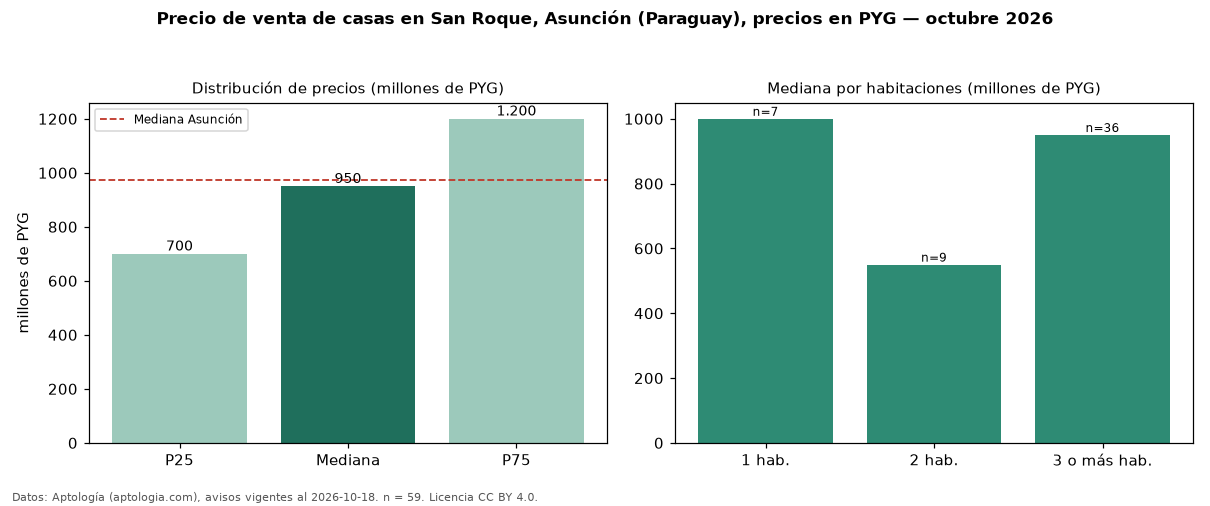

The data file committed next to this chart (first rows):
seccion, metrica, valor, moneda, n
precio, p25, 700000000, PYG, 59
precio, mediana, 950000000, PYG, 59
precio, p75, 1200000000, PYG, 59
precio, minimo, 480000000, PYG, 59
precio, maximo, 2042500000, PYG, 59
m2, mediana_precio_m2, 3656250, PYG, 54
m2, area_mediana_m2, 220.0, m2, 54
banos, mediana_banos, 2.0, , 
parqueadero, pct_con_parqueadero, 100.0, %, 36
habitaciones, 1, 1000000000, PYG, 7
habitaciones, 2, 550000000, PYG, 9
habitaciones, 3+, 950000000, PYG, 36
ciudad, mediana_ciudad_referencia, 975000000, PYG, 
ciudad, mediana_m2_ciudad, 3815000, PYG, 
fuente, fecha_datos, 2026-10-18, , 
fuente, atribucion, https://www.aptologia.com/py/venta/asunc…, , 
fuente, licencia, CC BY 4.0, , 
